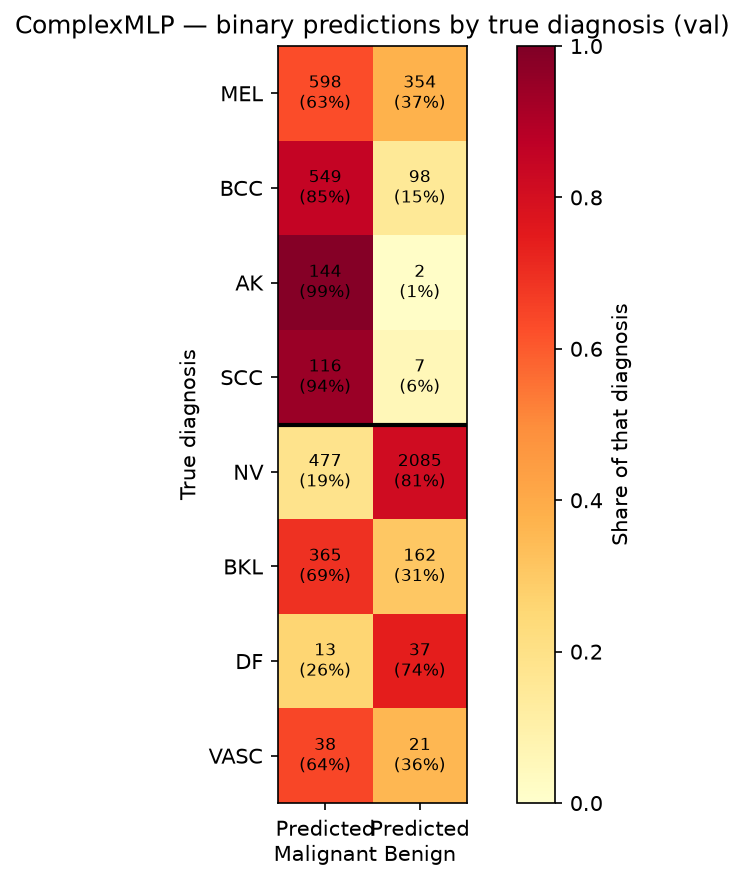

Values plotted in this chart, from the file beside it:
diagnosis, true_group, n, predicted_Malignant, predicted_Benign, correct_rate, mean_prob_malignant
MEL, Malignant/Pre-Malignant, 952, 598, 354, 0.6282, 0.5903
BCC, Malignant/Pre-Malignant, 647, 549, 98, 0.8485, 0.6723
AK, Malignant/Pre-Malignant, 146, 144, 2, 0.9863, 0.7429
SCC, Malignant/Pre-Malignant, 123, 116, 7, 0.9431, 0.7144
NV, Benign, 2562, 477, 2085, 0.8138, 0.33
BKL, Benign, 527, 365, 162, 0.3074, 0.5992
DF, Benign, 50, 13, 37, 0.74, 0.3259
VASC, Benign, 59, 38, 21, 0.3559, 0.5427
